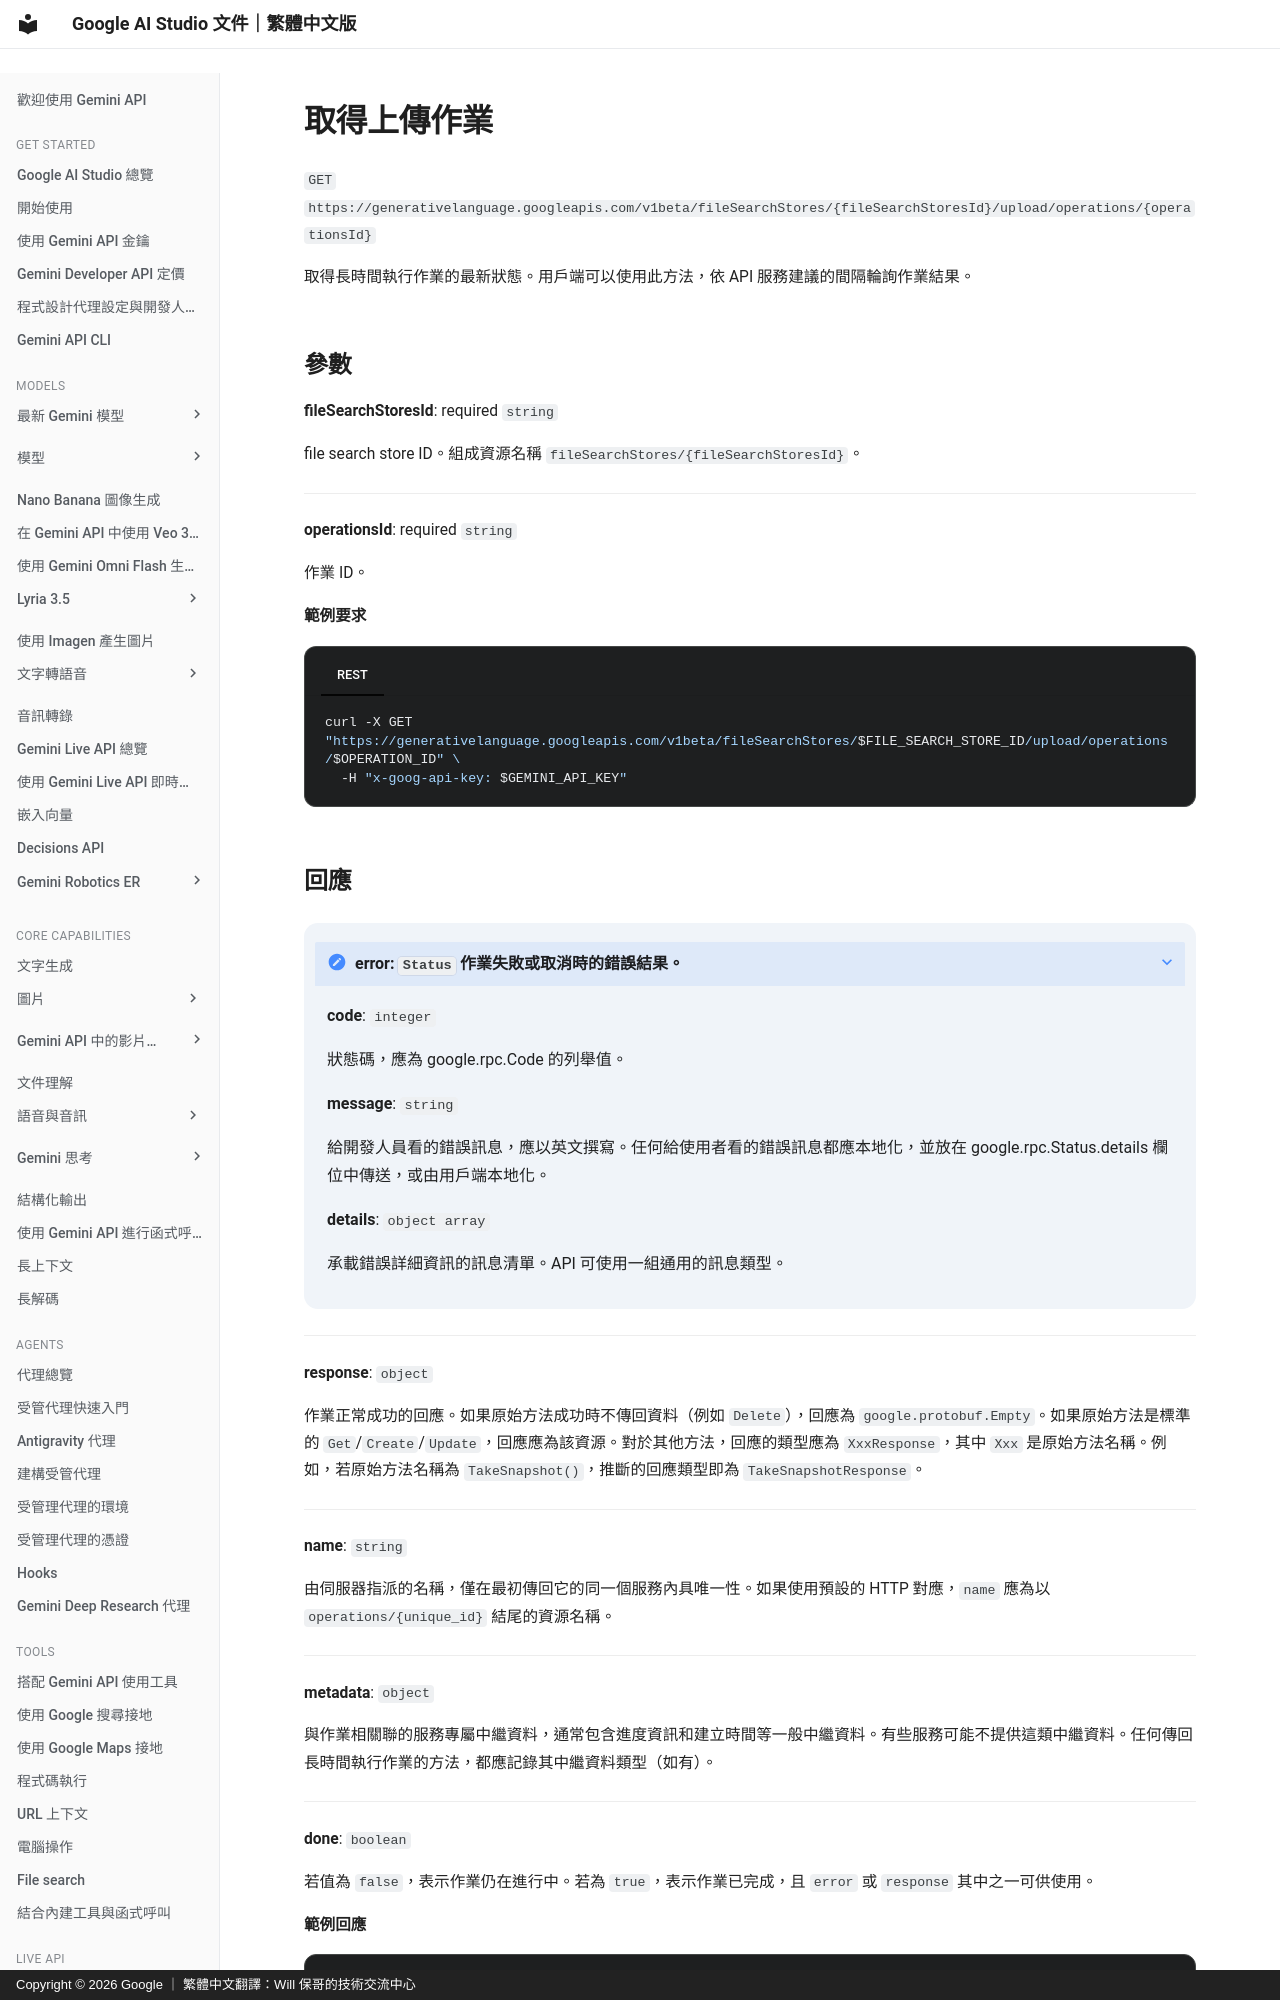

repository: doggy8088/aistudio.google · page: api-reference/file-search/file-search-stores/get-file-search-store-upload-operation/index.html · generator: mkdocs · copyright: Copyright © 2026 Google ｜ 繁體中文翻譯：Will 保哥的技術交流中心

# 取得上傳作業

`GET` `https://generativelanguage.googleapis.com/v1beta/fileSearchStores/{fileSearchStoresId}/upload/operations/{operationsId}`

取得長時間執行作業的最新狀態。用戶端可以使用此方法，依 API 服務建議的間隔輪詢作業結果。


  
## 參數 {#parameters}

  
  **fileSearchStoresId**: required `string`

  file search store ID。組成資源名稱 `fileSearchStores/{fileSearchStoresId}`。

  

---


  **operationsId**: required `string`

  作業 ID。

  

  

  
  **範例要求**
